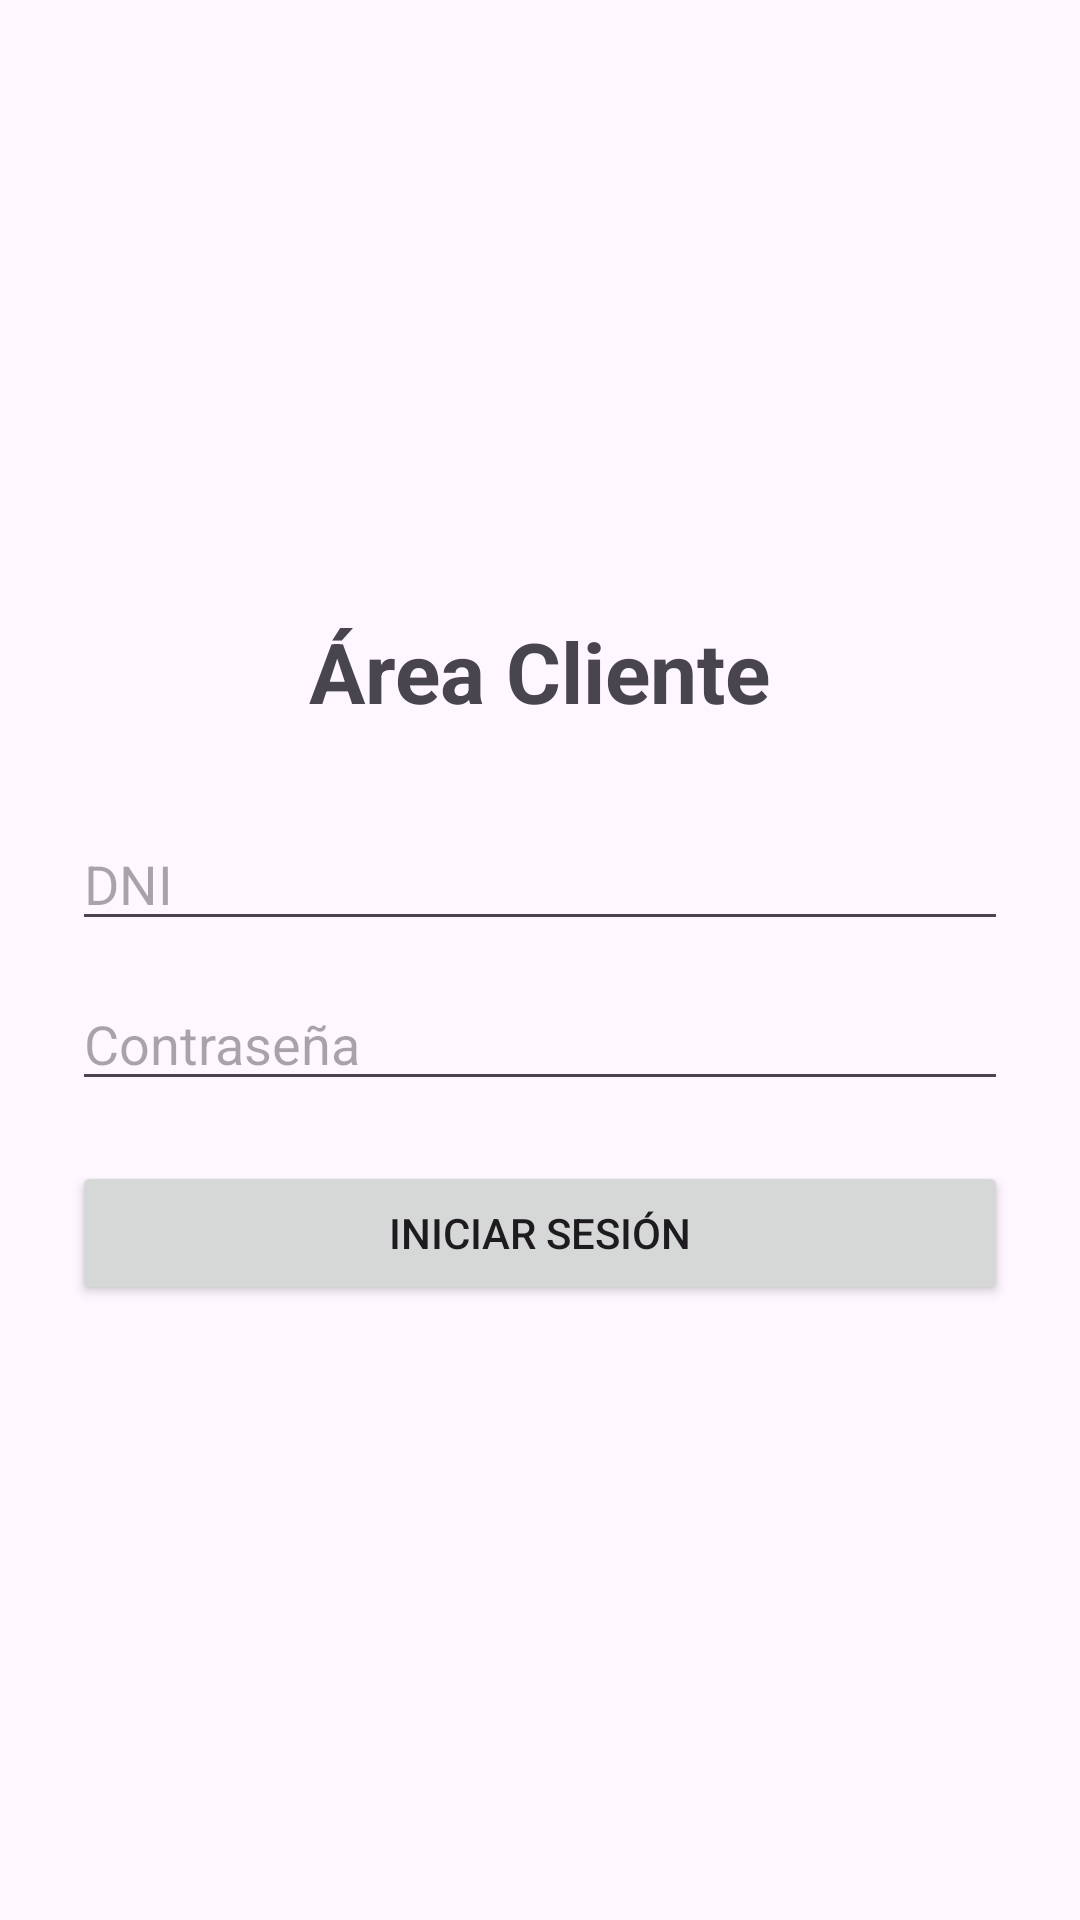

Layout XML and referenced resources for this Android screen:
<!-- AndroidManifest.xml: application theme Theme.AreaClienteApp -->
<!-- res/layout/activity_main.xml -->
<?xml version="1.0" encoding="utf-8"?>
<LinearLayout xmlns:android="http://schemas.android.com/apk/res/android"
    android:layout_width="match_parent"
    android:layout_height="match_parent"
    android:orientation="vertical"
    android:padding="24dp"
    android:gravity="center">

    <TextView
        android:id="@+id/txtTitulo"
        android:layout_width="wrap_content"
        android:layout_height="wrap_content"
        android:text="Área Cliente"
        android:textSize="28sp"
        android:textStyle="bold"
        android:layout_marginBottom="30dp" />

    <EditText
        android:id="@+id/edtDni"
        android:layout_width="match_parent"
        android:layout_height="wrap_content"
        android:hint="DNI"
        android:inputType="text"
        android:layout_marginBottom="12dp" />

    <EditText
        android:id="@+id/edtPassword"
        android:layout_width="match_parent"
        android:layout_height="wrap_content"
        android:hint="Contraseña"
        android:inputType="textPassword"
        android:layout_marginBottom="20dp" />

    <Button
        android:id="@+id/btnLogin"
        android:layout_width="match_parent"
        android:layout_height="wrap_content"
        android:text="Iniciar sesión" />

</LinearLayout>
<!-- resources referenced by this layout -->
<resources>
  <style name="Theme.AreaClienteApp" parent="Base.Theme.AreaClienteApp" />
  <style name="Base.Theme.AreaClienteApp" parent="Theme.Material3.DayNight.NoActionBar">
          
          
      </style>
</resources>
